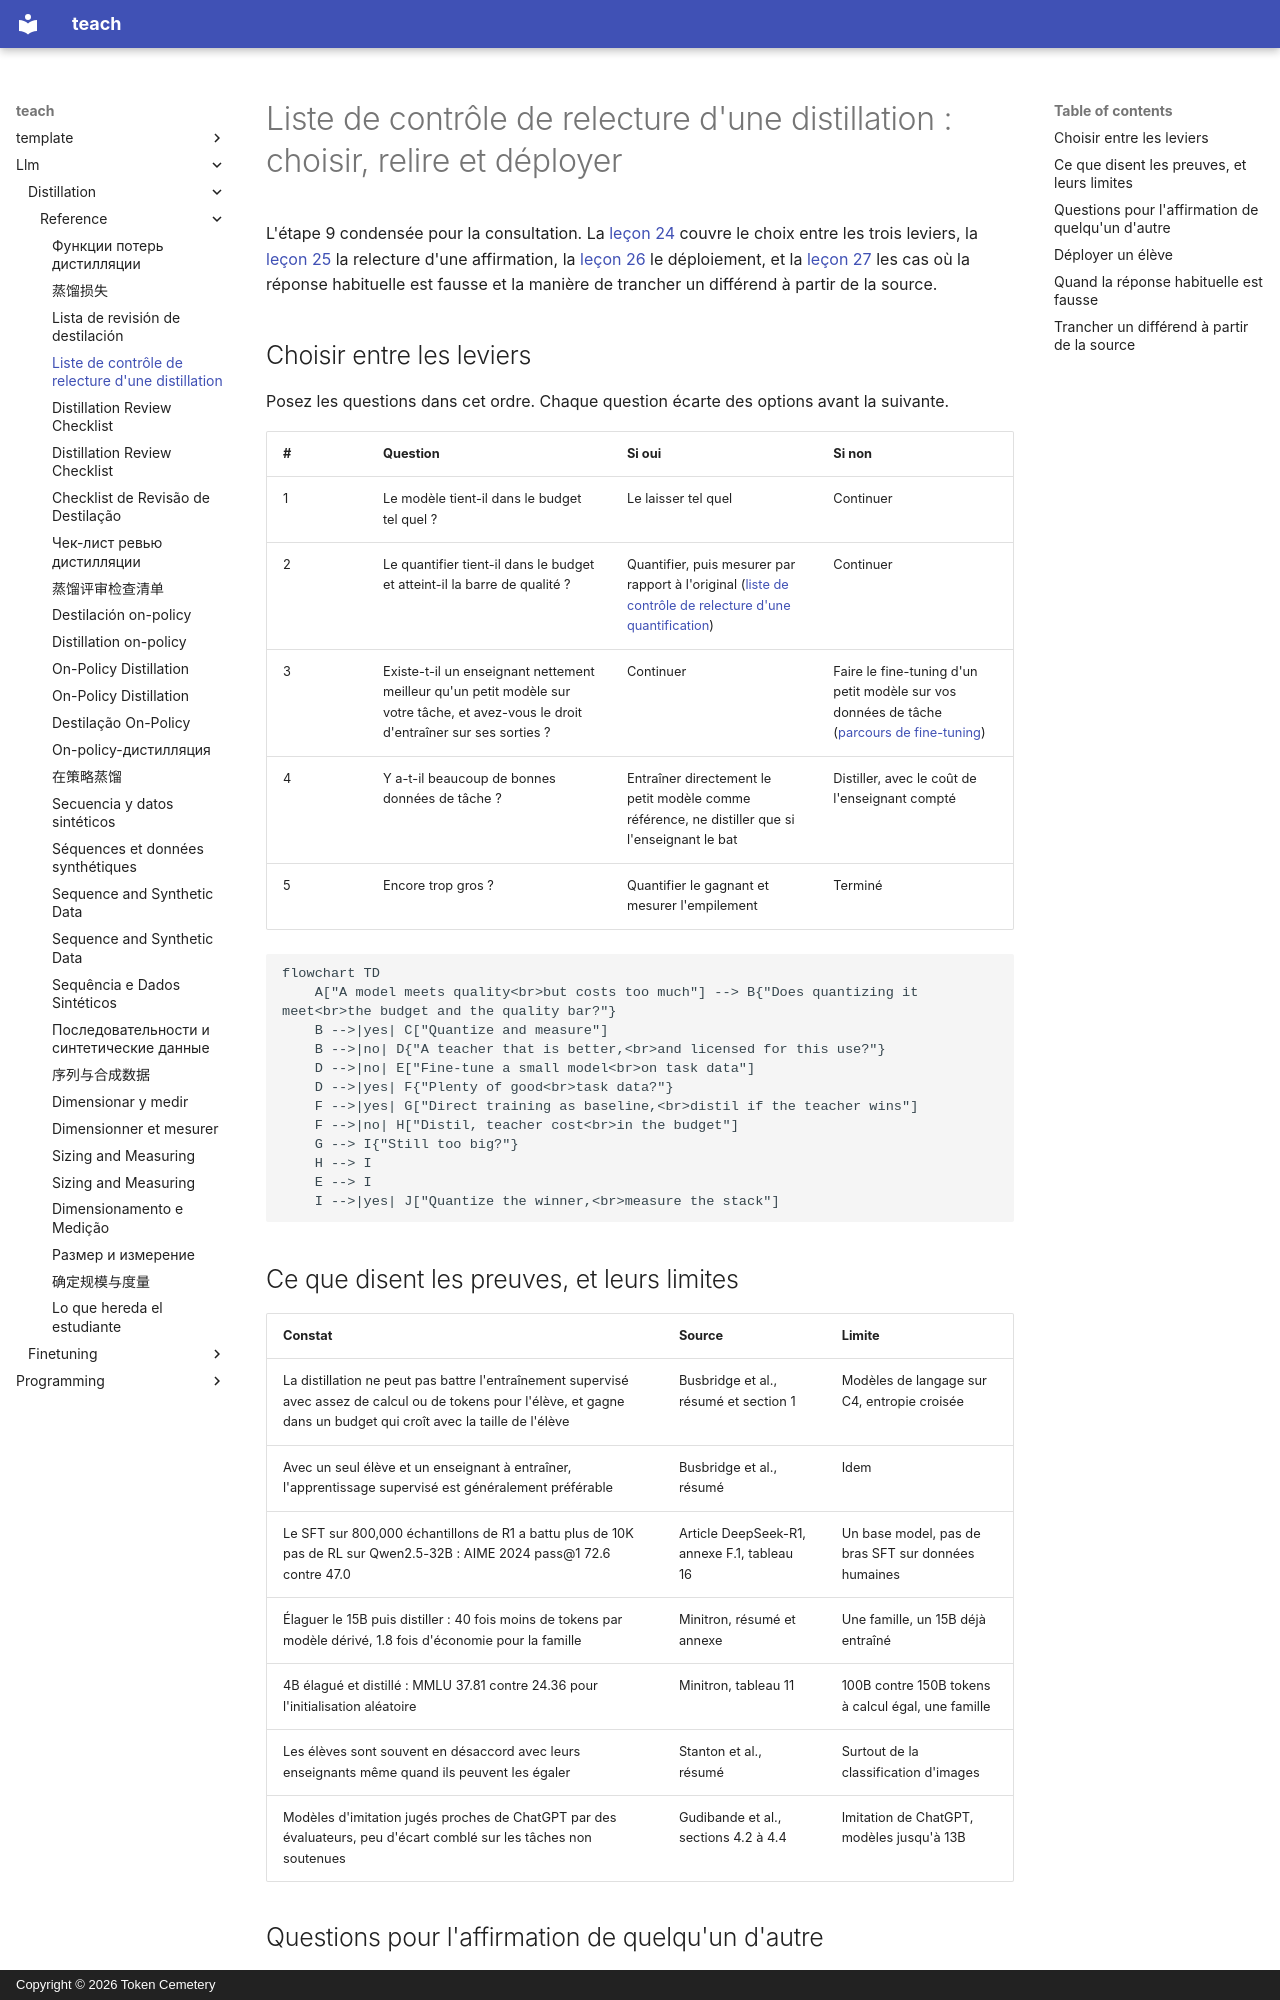

repository: TokenCemetery/teach · page: llm/distillation/reference/distillation-review-checklist.fr/index.html · generator: mkdocs · copyright: Copyright © 2026 Token Cemetery

---
title: "Liste de contrôle de relecture d'une distillation"
description: "Choisir entre distiller, quantifier et faire du fine-tuning, les questions à poser à une affirmation de distillation, et la liste de contrôle du déploiement"
type: reference
---

# Liste de contrôle de relecture d'une distillation : choisir, relire et déployer

L'étape 9 condensée pour la consultation. La [leçon 24](../lessons/0024-distill-quantize-or-fine-tune.md) couvre le choix entre les trois leviers, la [leçon 25](../lessons/0025-reviewing-a-distillation-claim.md) la relecture d'une affirmation, la [leçon 26](../lessons/0026-replacing-a-model-others-depend-on.md) le déploiement, et la [leçon 27](../lessons/0027-when-the-usual-answer-is-wrong.md) les cas où la réponse habituelle est fausse et la manière de trancher un différend à partir de la source.

## Choisir entre les leviers

Posez les questions dans cet ordre. Chaque question écarte des options avant la suivante.

| # | Question | Si oui | Si non |
|---|---|---|---|
| 1 | Le modèle tient-il dans le budget tel quel ? | Le laisser tel quel | Continuer |
| 2 | Le quantifier tient-il dans le budget et atteint-il la barre de qualité ? | Quantifier, puis mesurer par rapport à l'original ([liste de contrôle de relecture d'une quantification](../../quantization/reference/quantization-review-checklist.md)) | Continuer |
| 3 | Existe-t-il un enseignant nettement meilleur qu'un petit modèle sur votre tâche, et avez-vous le droit d'entraîner sur ses sorties ? | Continuer | Faire le fine-tuning d'un petit modèle sur vos données de tâche ([parcours de fine-tuning](../../finetuning/)) |
| 4 | Y a-t-il beaucoup de bonnes données de tâche ? | Entraîner directement le petit modèle comme référence, ne distiller que si l'enseignant le bat | Distiller, avec le coût de l'enseignant compté |
| 5 | Encore trop gros ? | Quantifier le gagnant et mesurer l'empilement | Terminé |

```mermaid
flowchart TD
    A["A model meets quality<br>but costs too much"] --> B{"Does quantizing it meet<br>the budget and the quality bar?"}
    B -->|yes| C["Quantize and measure"]
    B -->|no| D{"A teacher that is better,<br>and licensed for this use?"}
    D -->|no| E["Fine-tune a small model<br>on task data"]
    D -->|yes| F{"Plenty of good<br>task data?"}
    F -->|yes| G["Direct training as baseline,<br>distil if the teacher wins"]
    F -->|no| H["Distil, teacher cost<br>in the budget"]
    G --> I{"Still too big?"}
    H --> I
    E --> I
    I -->|yes| J["Quantize the winner,<br>measure the stack"]
```
